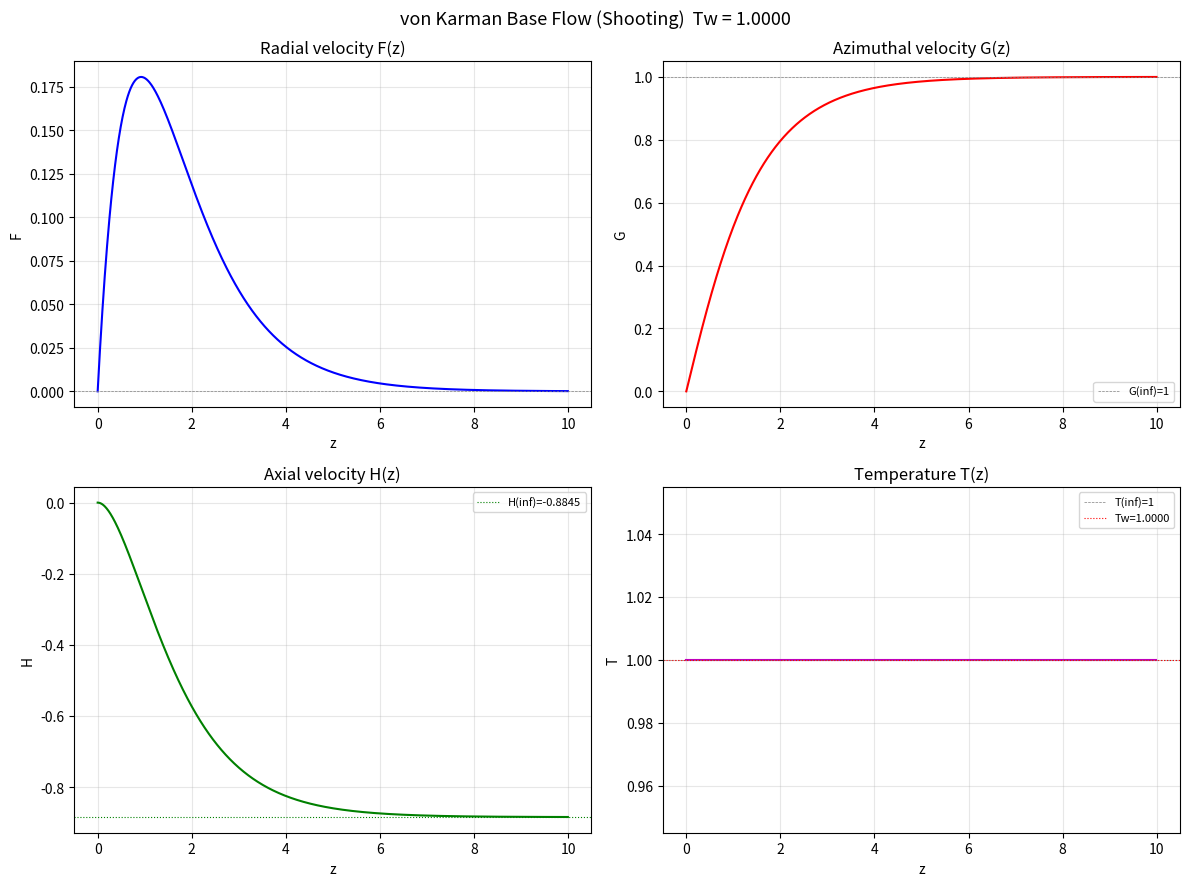

Reproduce this figure in Python.
#!/usr/bin/env python3
"""
Shooting method for compressible von Kármán rotating disk base flow.
Outputs profiles compatible with Bone.py format.

Usage:
    python ShootBone.py          # uses TARGET_TW below
    python ShootBone.py 0.75     # specify Tw from command line
"""

import sys
import numpy as np
from scipy.integrate import solve_ivp
from scipy.optimize import fsolve
import matplotlib
matplotlib.use('Agg')
import matplotlib.pyplot as plt

# ═══════════════════════════════════════
#  User settings
# ═══════════════════════════════════════
TARGET_TW = 1.0      # wall temperature (0.25 ~ 1.04)
Pr        = 0.72      # Prandtl number
ZMAX      = 20.0      # domain height
N_OUT     = 2000      # output resolution

if len(sys.argv) > 1:
    TARGET_TW = float(sys.argv[1])

# ═══════════════════════════════════════
#  ODE system
# ═══════════════════════════════════════
def von_karman_ode(z, y):
    H, Fp, F, Gp, G, Tp, T = y
    return [
        -2.0 * F,                              # H'
        F**2 + H*Fp - (G - 1)**2 + T - 1,      # F''
        Fp,                                     # F'
        2*F*G + H*Gp - 2*F,                    # G''
        Gp,                                     # G'
        Pr * H * Tp,                            # T''
        Tp,                                     # T'
    ]

# ═══════════════════════════════════════
#  Shooting: error at infinity
# ═══════════════════════════════════════
def shooting_error(guess, Tw):
    """guess = [F'(0), G'(0), T'(0)]  →  error = [F(∞), G(∞)-1, T(∞)-1]"""
    y0 = [0.0, guess[0], 0.0, guess[1], 0.0, guess[2], Tw]
    sol = solve_ivp(von_karman_ode, (0, ZMAX), y0,
                    method='RK45', rtol=1e-10, atol=1e-12, max_step=0.05)
    return [sol.y[2, -1], sol.y[4, -1] - 1.0, sol.y[6, -1] - 1.0]

# ═══════════════════════════════════════
#  Full integration with converged guess
# ═══════════════════════════════════════
def integrate_full(guess, Tw):
    """Returns (z, y) from full integration"""
    y0 = [0.0, guess[0], 0.0, guess[1], 0.0, guess[2], Tw]
    z_eval = np.linspace(0, ZMAX, N_OUT)
    sol = solve_ivp(von_karman_ode, (0, ZMAX), y0,
                    method='RK45', rtol=1e-10, atol=1e-12,
                    max_step=0.05, t_eval=z_eval)
    return sol.t, sol.y

# ═══════════════════════════════════════
#  Continuation solver
# ═══════════════════════════════════════
def solve_shooting(Tw_target, verbose=True):
    # Get accurate starting guess from solve_bvp at Tw=1.0
    from scipy.integrate import solve_bvp as sbvp
    z_bvp = np.linspace(0, ZMAX, 500)
    g0 = np.zeros((7, 500))
    g0[0] = -0.8845*(1-np.exp(-0.8*z_bvp))
    g0[1] =  0.5102*(1-0.8*z_bvp)*np.exp(-0.8*z_bvp)
    g0[2] =  0.5102*z_bvp*np.exp(-0.8*z_bvp)
    g0[3] =  0.6159*np.exp(-0.8*z_bvp)
    g0[4] =  1.0 - np.exp(-0.8*z_bvp)
    g0[5] =  0.0;  g0[6] = 1.0
    
    def bvp_bc(ya, yb, Tw):
        return [ya[0], ya[2], ya[4], ya[6]-Tw, yb[2], yb[4]-1, yb[6]-1]
    
    sol0 = sbvp(von_karman_ode, lambda ya, yb: bvp_bc(ya, yb, 1.0),
                z_bvp, g0, tol=1e-8, max_nodes=200000)
    
    # Refine with shooting at Tw=1.0
    guess_bvp = np.array([sol0.sol(0)[1], sol0.sol(0)[3], sol0.sol(0)[5]])
    guess = fsolve(lambda g: shooting_error(g, 1.0), guess_bvp,
                   xtol=1e-12, maxfev=100)
    
    if verbose:
        y0 = [0.0, guess[0], 0.0, guess[1], 0.0, guess[2], 1.0]
        s = solve_ivp(von_karman_ode, (0, ZMAX), y0,
                      method='RK45', rtol=1e-10, atol=1e-12, max_step=0.05)
        print(f"[1/2] Tw=1.0  H(∞)={s.y[0,-1]:.6f}  "
              f"F'(0)={guess[0]:.6f}  G'(0)={guess[1]:.6f}  ✅")
    
    if abs(Tw_target - 1.0) < 1e-10:
        return finalize(guess, 1.0, verbose)
    
    # Continuation: use solve_bvp solution as initial guess at each step
    cg = sol0.sol(z_bvp)
    direction = 1.0 if Tw_target > 1.0 else -1.0
    dTw = 0.002 if Tw_target > 1.0 else 0.01
    
    if verbose:
        wt = "热壁" if Tw_target > 1.0 else "冷壁"
        print(f"[2/2] 延拓 Tw → {Tw_target:.4f} (dTw={dTw}, {wt}) ...",
              end=" ", flush=True)
    
    for tw in np.arange(1.0 + direction*dTw, Tw_target + direction*dTw*0.5,
                        direction*dTw):
        # solve_bvp step as initial guess provider
        r = sbvp(von_karman_ode, lambda ya, yb: bvp_bc(ya, yb, tw),
                 z_bvp, cg, tol=1e-6, max_nodes=200000)
        if not r.success:
            if verbose: print(f"❌\n    solve_bvp failed at {tw:.4f}")
            return None, None, None, None, None
        cg = r.sol(z_bvp)
        
        # Shooting refinement with bvp-provided guess
        g_bvp = np.array([r.sol(0)[1], r.sol(0)[3], r.sol(0)[5]])
        try:
            gs = fsolve(lambda g: shooting_error(g, tw), g_bvp,
                        xtol=1e-12, maxfev=100)
        except Exception:
            gs = g_bvp  # fallback to bvp guess
        
        # Verify
        y0 = [0.0, gs[0], 0.0, gs[1], 0.0, gs[2], tw]
        s = solve_ivp(von_karman_ode, (0, ZMAX), y0,
                      method='RK45', rtol=1e-10, atol=1e-12, max_step=0.05)
        Hinf_s = s.y[0, -1]
        
        # Compare with solve_bvp
        Hinf_b = r.sol(ZMAX)[0]
        if abs(Hinf_s - Hinf_b) > 0.05:
            if verbose:
                print(f"❌\n    伪解: shoot H∞={Hinf_s:.4f} vs bvp H∞={Hinf_b:.4f}")
            return None, None, None, None, None
        
        guess = gs.copy()
    
    if verbose:
        y0 = [0.0, guess[0], 0.0, guess[1], 0.0, guess[2], tw]
        s = solve_ivp(von_karman_ode, (0, ZMAX), y0,
                      method='RK45', rtol=1e-10, atol=1e-12, max_step=0.05)
        print(f"✅")
        print(f"    H(∞)={s.y[0,-1]:.6f}  F'(0)={guess[0]:.6f}  "
              f"G'(0)={guess[1]:.6f}  T'(0)={guess[2]:.6f}")
    
    return finalize(guess, tw, verbose)

def finalize(guess, Tw, verbose):
    y0 = [0.0, guess[0], 0.0, guess[1], 0.0, guess[2], Tw]
    s = solve_ivp(von_karman_ode, (0, ZMAX), y0,
                  method='RK45', rtol=1e-10, atol=1e-12, max_step=0.05)
    Hinf = s.y[0, -1]
    Fp0  = guess[0]
    Gp0  = guess[1]
    Tp0  = guess[2]
    if verbose:
        print(f"✅")
        print(f"    H(∞)={Hinf:.6f}  F'(0)={Fp0:.6f}  "
              f"G'(0)={Gp0:.6f}  T'(0)={Tp0:.6f}")
    return guess, Hinf, Fp0, Gp0, Tp0

# ═══════════════════════════════════════
#  Save output
# ═══════════════════════════════════════
def save_output(Tw, guess):
    """Save full profile to .dat file"""
    z, y = integrate_full(guess, Tw)
    
    data = np.column_stack([
        z,
        y[0],   # H
        y[2],   # F
        y[4],   # G
        y[6],   # T
        y[1],   # dF
        y[3],   # dG
        y[5],   # dT
    ])
    
    tag = f"Tw{Tw:.4f}".replace('.', 'p')
    fname = f"baseflow_shoot_{tag}.dat"
    header = (f"# Shooting method, Tw={Tw:.4f}, Pr={Pr}\n"
              f"# columns: z H F G T dF dG dT")
    np.savetxt(fname, data, header=header, fmt="%.8e")
    print(f"\n📁 {fname}  ({N_OUT} pts)")
    return z, y

def plot_profile(Tw, guess):
    """Generate and save 4-panel profile plot"""
    z, y = integrate_full(guess, Tw)
    H, F, G, T = y[0], y[2], y[4], y[6]

    z_plot = z[z <= 10]
    idx = len(z_plot)

    fig, axes = plt.subplots(2, 2, figsize=(12, 9))
    fig.suptitle(f'von Karman Base Flow (Shooting)  Tw = {Tw:.4f}', fontsize=13)

    ax = axes[0, 0]
    ax.plot(z_plot, F[:idx], 'b-', lw=1.5)
    ax.set_xlabel('z'); ax.set_ylabel('F')
    ax.set_title('Radial velocity F(z)')
    ax.grid(True, alpha=0.3)
    ax.axhline(y=0, color='gray', ls='--', lw=0.5)

    ax = axes[0, 1]
    ax.plot(z_plot, G[:idx], 'r-', lw=1.5)
    ax.set_xlabel('z'); ax.set_ylabel('G')
    ax.set_title('Azimuthal velocity G(z)')
    ax.grid(True, alpha=0.3)
    ax.axhline(y=1, color='gray', ls='--', lw=0.5, label='G(inf)=1')
    ax.legend(fontsize=8)

    ax = axes[1, 0]
    ax.plot(z_plot, H[:idx], 'g-', lw=1.5)
    ax.set_xlabel('z'); ax.set_ylabel('H')
    ax.set_title('Axial velocity H(z)')
    ax.grid(True, alpha=0.3)
    Hinf_v = H[-1]
    ax.axhline(y=Hinf_v, color='green', ls=':', lw=0.8, label=f'H(inf)={Hinf_v:.4f}')
    ax.legend(fontsize=8)

    ax = axes[1, 1]
    ax.plot(z_plot, T[:idx], 'm-', lw=1.5)
    ax.set_xlabel('z'); ax.set_ylabel('T')
    ax.set_title('Temperature T(z)')
    ax.grid(True, alpha=0.3)
    ax.axhline(y=1.0, color='gray', ls='--', lw=0.5, label='T(inf)=1')
    ax.axhline(y=Tw, color='red', ls=':', lw=0.8, label=f'Tw={Tw:.4f}')
    ax.legend(fontsize=8)

    plt.tight_layout()
    tag = f"Tw{Tw:.4f}".replace('.', 'p')
    png = f"profile_shoot_{tag}.png"
    plt.savefig(png, dpi=150)
    plt.close()
    print(f"📊 {png}")

# ═══════════════════════════════════════
#  Main
# ═══════════════════════════════════════
if __name__ == "__main__":
    print("=" * 55)
    print("  Shooting method: von Kármán base flow")
    print(f"  Tw = {TARGET_TW:.4f},  Pr = {Pr},  zmax = {ZMAX}")
    print("=" * 55)
    
    result = solve_shooting(TARGET_TW)
    
    if result[0] is not None:
        guess, Hinf, Fp0, Gp0, Tp0 = result
        save_output(TARGET_TW, guess)
        plot_profile(TARGET_TW, guess)
        print(f"\n  壁面: F'(0)={Fp0:.6f}  G'(0)={Gp0:.6f}  T'(0)={Tp0:.6f}")
        print(f"  远场: H(∞) ={Hinf:.6f}")
    else:
        print(f"\n❌ 求解失败 (Tw={TARGET_TW:.4f})")
        sys.exit(1)
